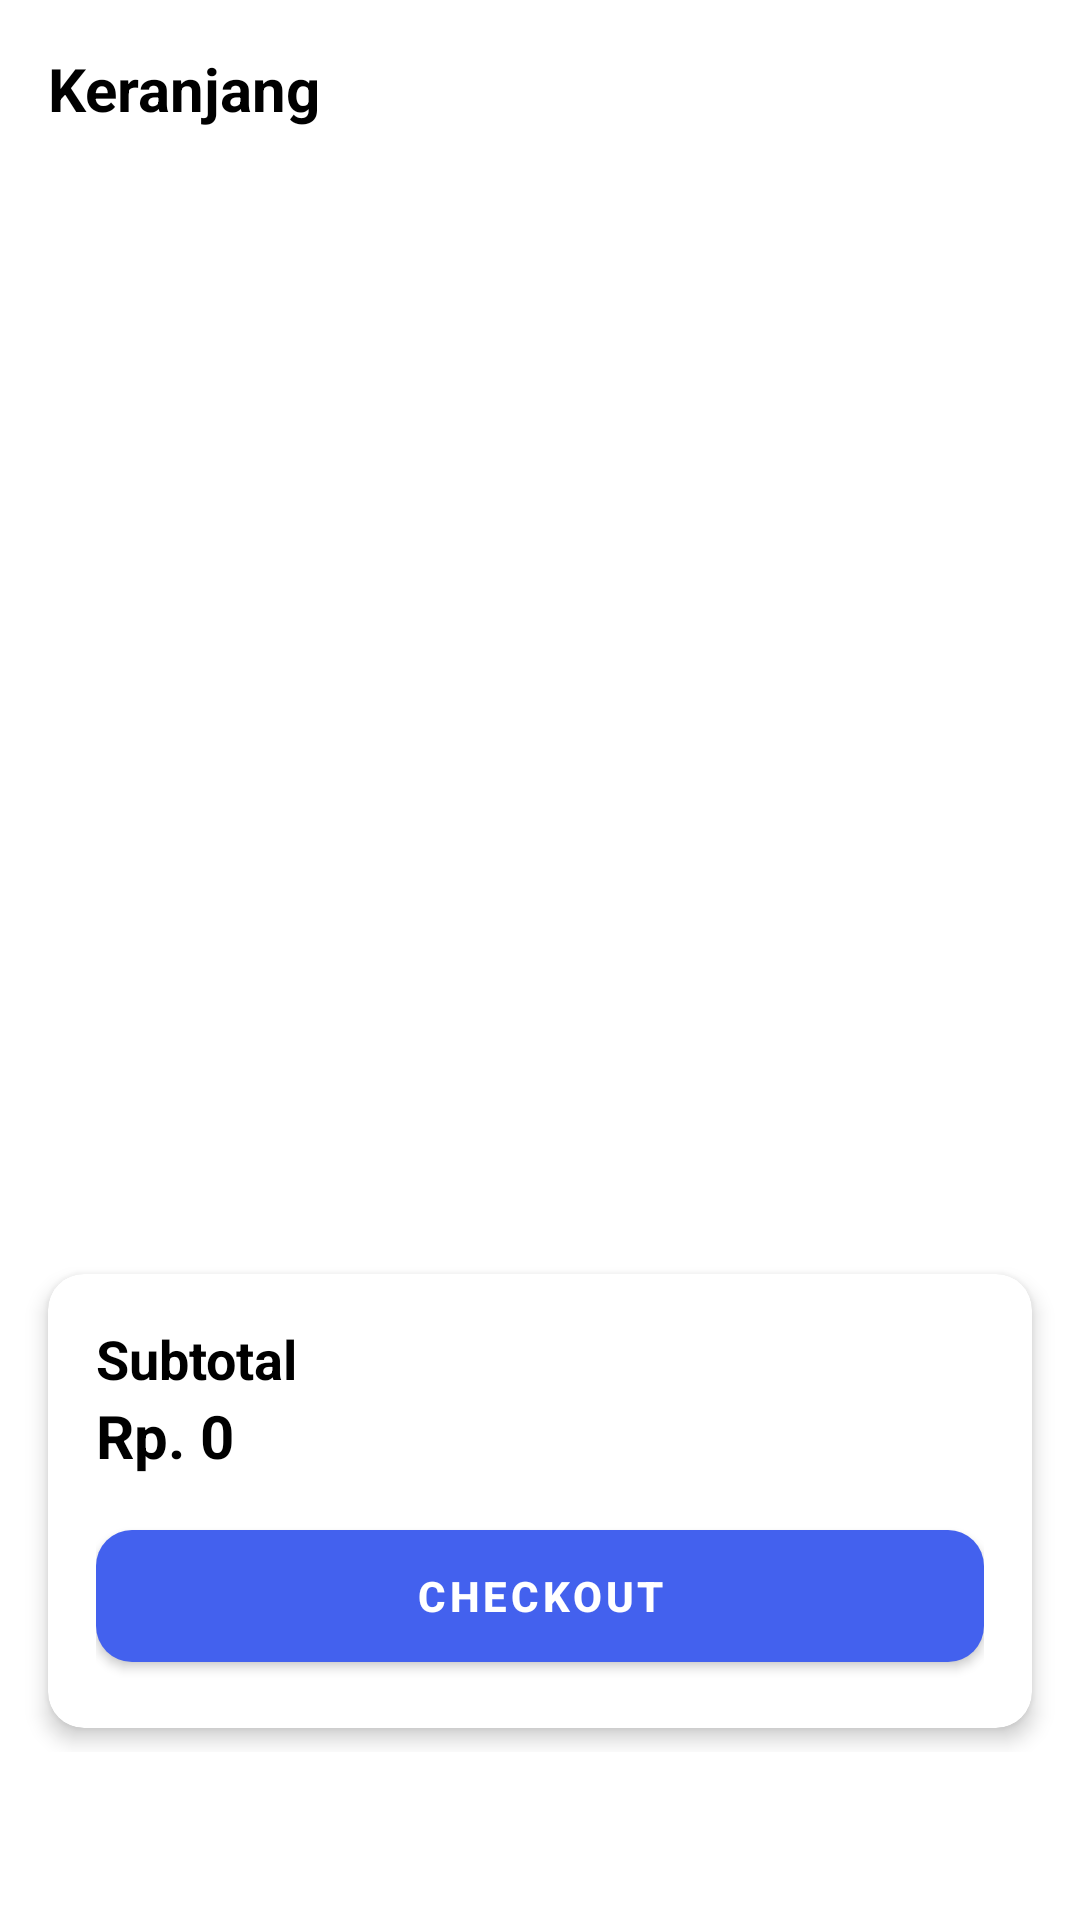

Android layout source for this screen:
<!-- AndroidManifest.xml: application theme Theme.UTS_MOBILE_02995 -->
<!-- res/layout/fragment_keranjang.xml -->
<?xml version="1.0" encoding="utf-8"?>
<androidx.constraintlayout.widget.ConstraintLayout
    xmlns:android="http://schemas.android.com/apk/res/android"
    xmlns:app="http://schemas.android.com/apk/res-auto"
    xmlns:tools="http://schemas.android.com/tools"
    android:layout_width="match_parent"
    android:layout_height="match_parent"
    tools:context=".ui.keranjang.KeranjangFragment"
    android:paddingBottom="56dp">

    
    <TextView
        android:id="@+id/tvKeranjang"
        android:layout_width="0dp"
        android:layout_height="wrap_content"
        android:text="Keranjang"
        android:textSize="20sp"
        android:textStyle="bold"
        android:textColor="@android:color/black"
        android:layout_marginTop="16dp"
        android:layout_marginStart="16dp"
        android:layout_marginEnd="16dp"
        app:layout_constraintTop_toTopOf="parent"
        app:layout_constraintStart_toStartOf="parent"
        app:layout_constraintEnd_toEndOf="parent" />

    
    <androidx.recyclerview.widget.RecyclerView
        android:id="@+id/rvKeranjang"
        android:layout_width="0dp"
        android:layout_height="0dp"
        android:layout_marginTop="8dp"
        android:layout_marginStart="6dp"
        android:layout_marginEnd="6dp"
        app:layout_constraintTop_toBottomOf="@id/tvKeranjang"
        app:layout_constraintBottom_toTopOf="@+id/cardTotalBayar"
        app:layout_constraintStart_toStartOf="parent"
        app:layout_constraintEnd_toEndOf="parent" />

    
    <androidx.cardview.widget.CardView
        android:id="@+id/cardTotalBayar"
        android:layout_width="0dp"
        android:layout_height="wrap_content"
        android:layout_marginBottom="8dp"
        android:layout_marginStart="16dp"
        android:layout_marginEnd="16dp"
        app:cardCornerRadius="12dp"
        app:cardElevation="4dp"
        app:cardBackgroundColor="@android:color/white"
        app:layout_constraintBottom_toBottomOf="parent"
        app:layout_constraintStart_toStartOf="parent"
        app:layout_constraintEnd_toEndOf="parent">

        
        <LinearLayout
            android:layout_width="match_parent"
            android:layout_height="wrap_content"
            android:orientation="vertical"
            android:padding="16dp">

            
            <TextView
                android:layout_width="match_parent"
                android:layout_height="wrap_content"
                android:text="Subtotal"
                android:textColor="@android:color/black"
                android:textStyle="bold"
                android:textSize="18sp" />

            
            <TextView
                android:id="@+id/tvSubtotal"
                android:layout_width="match_parent"
                android:layout_height="wrap_content"
                android:text="Rp. 0"
                android:textColor="@android:color/black"
                android:textSize="20sp"
                android:textStyle="bold"
                android:paddingBottom="12dp" />

            
            <com.google.android.material.button.MaterialButton
                android:id="@+id/btnPesan"
                android:layout_width="match_parent"
                android:layout_height="56dp"
                app:cornerRadius="12dp"
                android:text="CHECKOUT"
                android:textStyle="bold" />
        </LinearLayout>
    </androidx.cardview.widget.CardView>

</androidx.constraintlayout.widget.ConstraintLayout>
<!-- resources referenced by this layout -->
<resources>
  <style name="Theme.UTS_MOBILE_02995" parent="Theme.MaterialComponents.DayNight.NoActionBar">
          <item name="colorPrimary">@color/primary_button</item>
          <item name="colorPrimaryVariant">@color/icon_blue_teal</item>
          <item name="colorOnPrimary">@color/white</item>
  
          <item name="colorSecondary">@color/icon_purple</item>
          <item name="colorSecondaryVariant">@color/icon_red</item>
          <item name="colorOnSecondary">@color/white</item>
  
          <item name="android:windowBackground">@color/background_primary</item>
          <item name="colorSurface">@color/card_background</item>
          <item name="colorOnSurface">@color/text_primary</item>
  
          <item name="android:statusBarColor">@color/background_primary</item>
          <item name="android:navigationBarColor">@color/background_primary</item>
          <item name="android:windowLightStatusBar">true</item>
  
          <item name="colorControlActivated">@color/primary_button</item>
      </style>
  <color name="primary_button">#FF4361EE</color>
  <color name="icon_blue_teal">#FF2EC4B6</color>
  <color name="white">#FFFFFFFF</color>
  <color name="icon_purple">#FFA05195</color>
  <color name="icon_red">#FF4141</color>
  <color name="background_primary">#FFFFFFFF</color>
  <color name="card_background">#FFFFFFFF</color>
  <color name="text_primary">#FF212529</color>
</resources>
